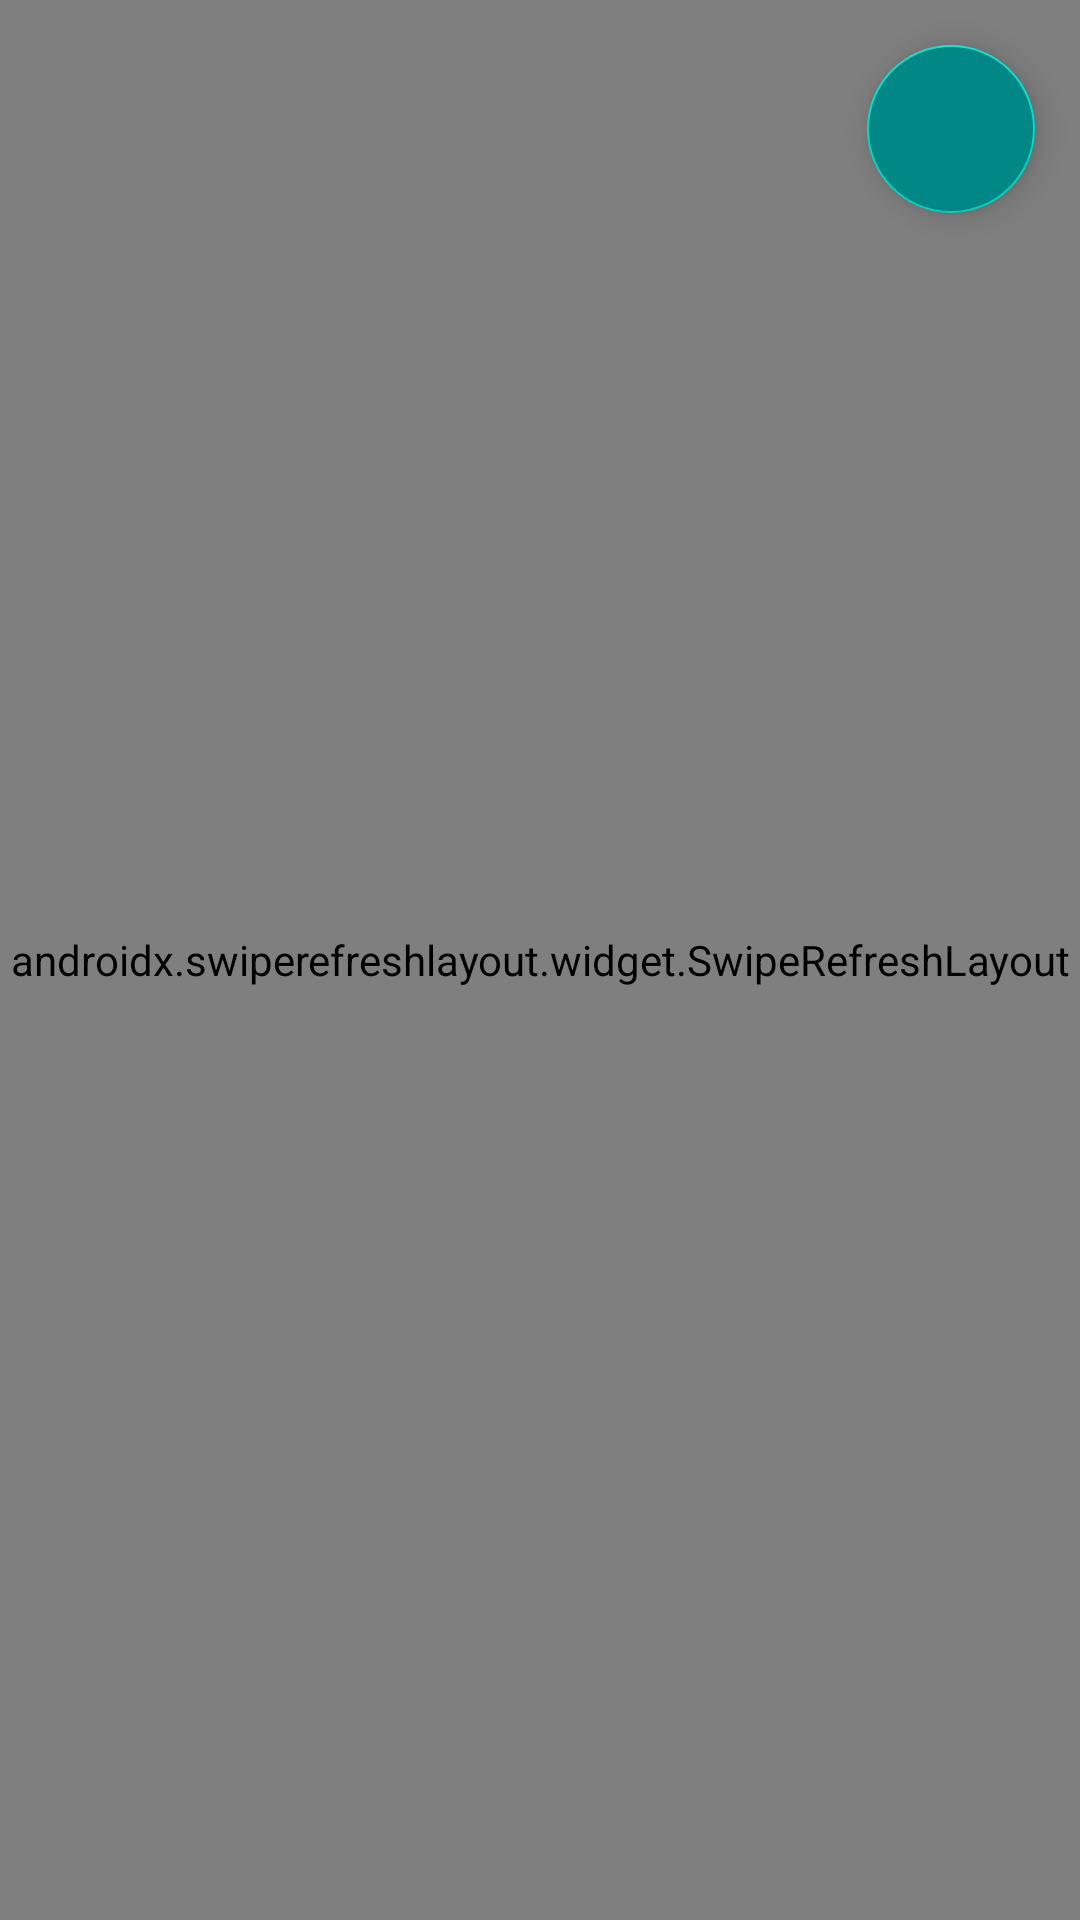

Layout XML and referenced resources for this Android screen:
<!-- AndroidManifest.xml: application theme Theme.NewsTapeApp -->
<!-- res/layout/news_tape_fragment_layout.xml -->
<?xml version="1.0" encoding="utf-8"?>
<androidx.coordinatorlayout.widget.CoordinatorLayout
    xmlns:android="http://schemas.android.com/apk/res/android"
    xmlns:app="http://schemas.android.com/apk/res-auto"
    xmlns:tools="http://schemas.android.com/tools"
    android:layout_width="match_parent"
    android:layout_height="match_parent">

    <androidx.swiperefreshlayout.widget.SwipeRefreshLayout
        android:id="@+id/swipe_refresh"
        android:layout_width="match_parent"
        android:layout_height="match_parent">

        <androidx.recyclerview.widget.RecyclerView
            android:id="@+id/news_tape_recycler"
            android:layout_width="match_parent"
            android:layout_height="match_parent"
            app:layoutManager="androidx.recyclerview.widget.LinearLayoutManager"
            tools:listitem="@layout/news_recycler_item"/>
    </androidx.swiperefreshlayout.widget.SwipeRefreshLayout>

    <FrameLayout
        android:id="@+id/loading_layout"
        android:layout_width="match_parent"
        android:layout_height="match_parent"
        android:visibility="gone"
        tools:visibility="visible">

        <ProgressBar
            style="?android:attr/progressBarStyleLarge"
            android:layout_width="wrap_content"
            android:layout_height="wrap_content"
            android:tint="@color/black"
            android:layout_gravity="center" />
    </FrameLayout>

    <com.google.android.material.floatingactionbutton.FloatingActionButton
        android:id="@+id/fab"
        style="@style/fabStyle"
        android:contentDescription="@string/todo" />
</androidx.coordinatorlayout.widget.CoordinatorLayout>
<!-- res/layout/news_recycler_item.xml (included above) -->
<?xml version="1.0" encoding="utf-8"?>
<androidx.cardview.widget.CardView
    xmlns:android="http://schemas.android.com/apk/res/android"
    style="@style/cardViewStyle">

    <LinearLayout
        android:layout_width="match_parent"
        android:layout_height="wrap_content"
        android:orientation="vertical">

        <ImageView
            style="@style/newsTapeImageStyle"
            android:id="@+id/news_tape_item_image"
            android:contentDescription="@string/news_image" />

        <androidx.appcompat.widget.AppCompatTextView
            android:id="@+id/news_tape_item_title"
            style="@style/newsTapeTitleStyle"/>

        <androidx.appcompat.widget.AppCompatTextView
            android:id="@+id/news_tape_item_description"
            style="@style/newsTapeDescriptionStyle" />
        <Button
            android:id="@+id/news_tape_item_button"
            style="@style/newsTapeButtonStyle" />
    </LinearLayout>
</androidx.cardview.widget.CardView>
<!-- resources referenced by this layout -->
<resources>
  <string name="news_image">news_image</string>
  <string name="todo">TODO</string>
  <style name="cardViewStyle" parent="@style/Widget.MaterialComponents.CardView">
          <item name="android:layout_width">match_parent</item>
          <item name="android:layout_height">wrap_content</item>
          <item name="android:focusable">true</item>
          <item name="cardUseCompatPadding">true</item>
          <item name="cardCornerRadius">@dimen/card_corner_radius</item>
          <item name="cardElevation">@dimen/card_elevation</item>
      </style>
  <style name="fabStyle">
          <item name="android:layout_width">wrap_content</item>
          <item name="android:layout_height">wrap_content</item>
          <item name="android:layout_gravity">end</item>
          <item name="android:layout_marginTop">@dimen/fab_margin_top</item>
          <item name="android:layout_marginEnd">@dimen/fab_margin_end</item>
          <item name="android:backgroundTint">@color/design_default_color_secondary_variant</item>
          <item name="android:src">@drawable/ic_random</item>
      </style>
  <style name="newsTapeButtonStyle" parent="Widget.MaterialComponents.Button.TextButton">
          <item name="android:layout_width">wrap_content</item>
          <item name="android:layout_height">wrap_content</item>
          <item name="android:layout_gravity">end</item>
          <item name="android:layout_marginEnd">@dimen/news_item_button_margin_end</item>
          <item name="android:text">Read more</item>
      </style>
  <style name="newsTapeDescriptionStyle">
          <item name="android:layout_width">wrap_content</item>
          <item name="android:layout_height">wrap_content</item>
          <item name="android:textSize">@dimen/news_item_description_text_size</item>
          <item name="android:layout_margin">@dimen/news_item_description_margin</item>
          <item name="android:text">@string/description</item>
          <item name="android:visibility">gone</item>
      </style>
  <style name="newsTapeImageStyle">
          <item name="android:layout_width">match_parent</item>
          <item name="android:layout_height">@dimen/news_item_image_height</item>
          <item name="android:src">@drawable/default_news_image</item>
          <item name="android:scaleType">centerCrop</item>
      </style>
  <style name="newsTapeTitleStyle">
          <item name="android:layout_width">wrap_content</item>
          <item name="android:layout_height">wrap_content</item>
          <item name="android:layout_gravity">center</item>
          <item name="android:textSize">@dimen/news_item_title_text_size</item>
          <item name="android:textStyle">bold</item>
          <item name="android:layout_margin">@dimen/news_item_title_margin</item>
          <item name="android:text">@string/title</item>
      </style>
  <dimen name="card_corner_radius">25dp</dimen>
  <dimen name="card_elevation">4dp</dimen>
  <dimen name="fab_margin_top">15dp</dimen>
  <dimen name="fab_margin_end">15dp</dimen>
  <dimen name="news_item_button_margin_end">15dp</dimen>
  <dimen name="news_item_description_text_size">18sp</dimen>
  <dimen name="news_item_description_margin">5dp</dimen>
  <string name="description">Description</string>
  <dimen name="news_item_image_height">240dp</dimen>
  <dimen name="news_item_title_text_size">24sp</dimen>
  <dimen name="news_item_title_margin">8dp</dimen>
  <string name="title">Title</string>
  <!-- not gathered from this repository: default colours our renderer supplied (Android Studio template values) -->
  <color name="black">#FF000000</color>
</resources>
